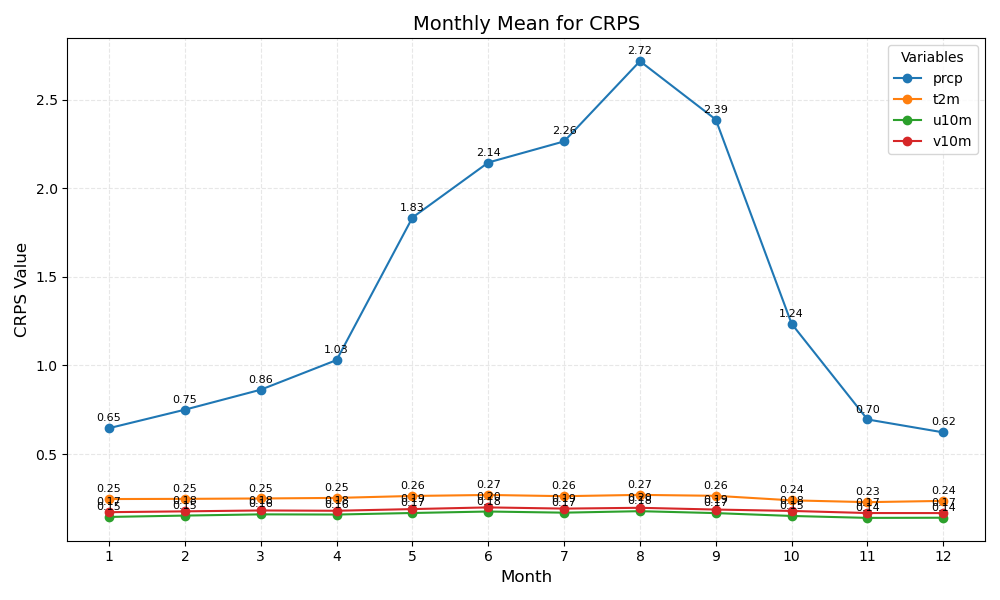

Data behind this chart, as committed beside it:
month	prcp	t2m	u10m	v10m
1	0.65	0.25	0.15	0.17
2	0.75	0.25	0.15	0.18
3	0.86	0.25	0.16	0.18
4	1.03	0.25	0.16	0.18
5	1.83	0.26	0.17	0.19
6	2.14	0.27	0.18	0.20
7	2.26	0.26	0.17	0.19
8	2.72	0.27	0.18	0.20
9	2.39	0.26	0.17	0.19
10	1.24	0.24	0.15	0.18
11	0.70	0.23	0.14	0.17
12	0.62	0.24	0.14	0.17
